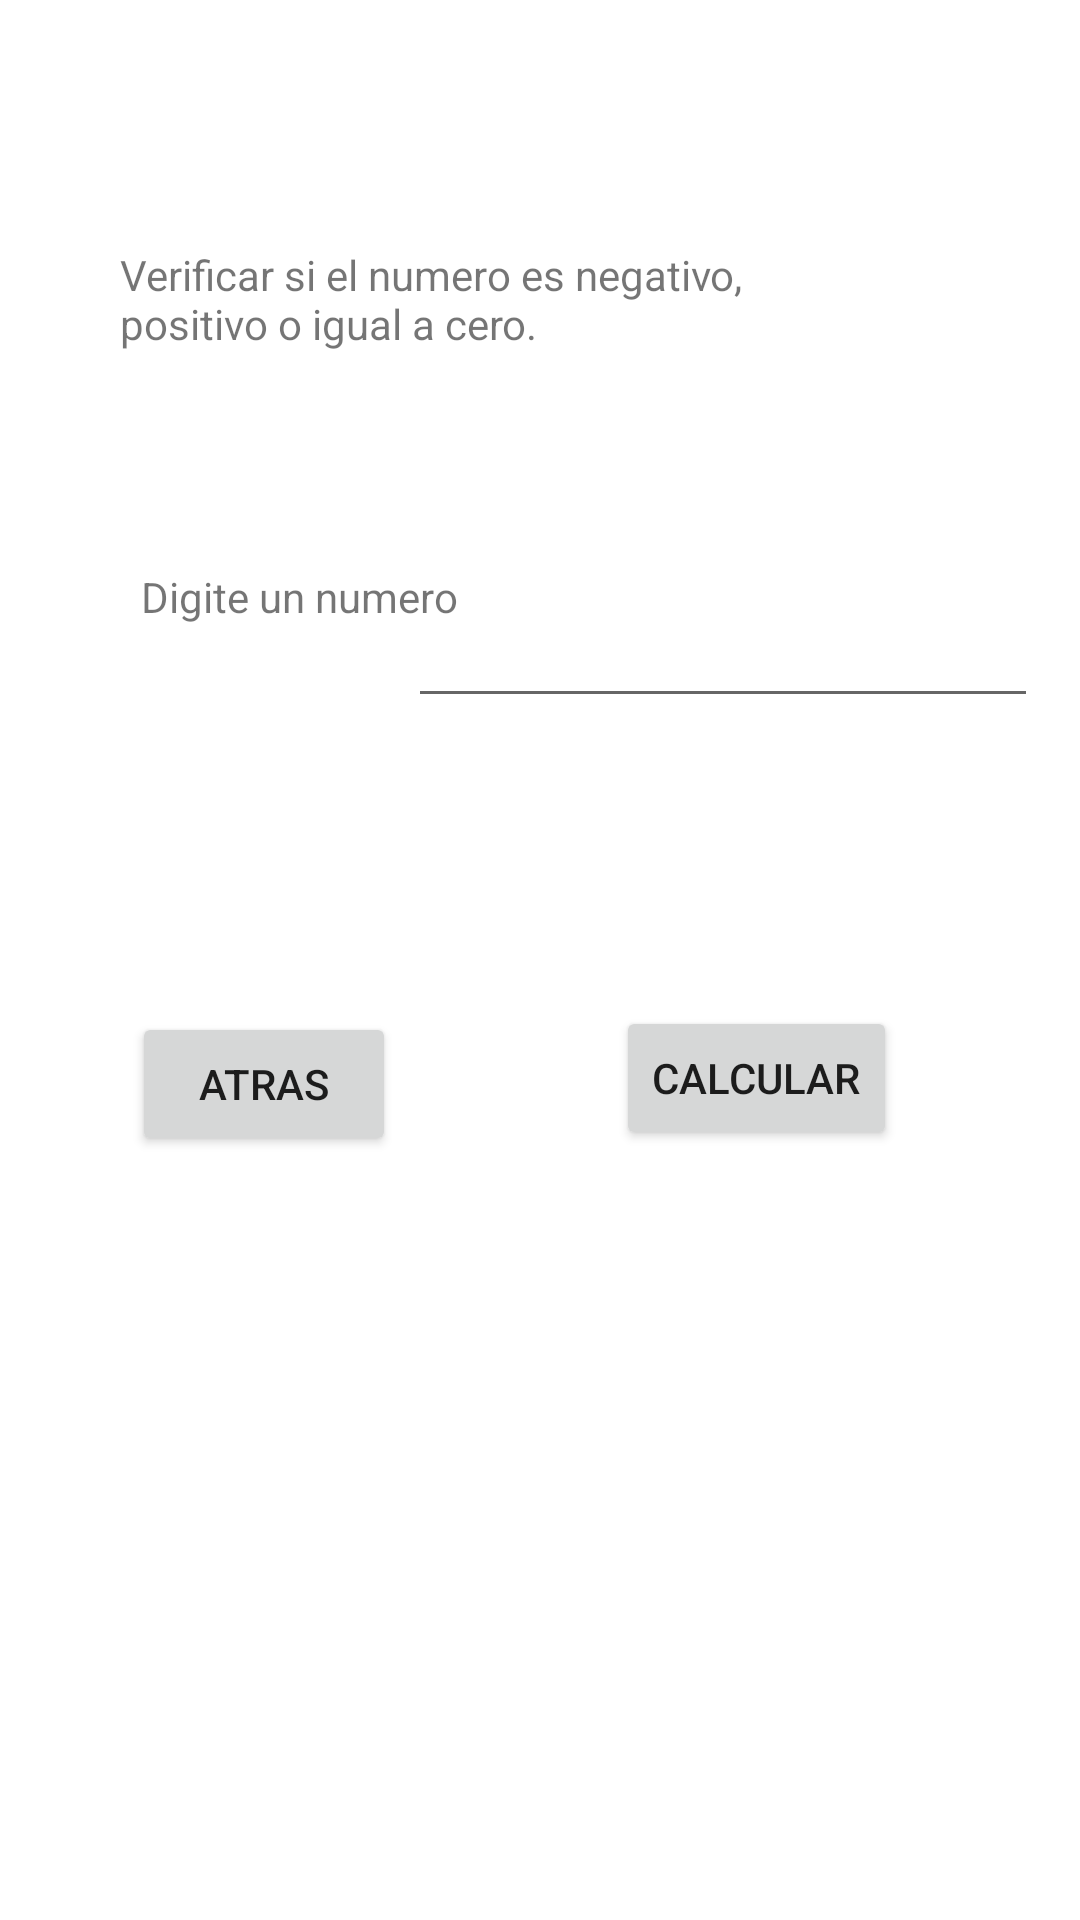

The Android layout XML behind this screen, and the referenced resources:
<!-- AndroidManifest.xml: application theme Theme.CamMovil1 -->
<!-- res/layout/activity_punto4.xml -->
<?xml version="1.0" encoding="utf-8"?>
<androidx.constraintlayout.widget.ConstraintLayout xmlns:android="http://schemas.android.com/apk/res/android"
    xmlns:app="http://schemas.android.com/apk/res-auto"
    xmlns:tools="http://schemas.android.com/tools"
    android:layout_width="match_parent"
    android:layout_height="match_parent"
    tools:context=".Punto4">

    <TextView
        android:id="@+id/textView20"
        android:layout_width="215dp"
        android:layout_height="58dp"
        android:layout_marginStart="40dp"
        android:layout_marginTop="82dp"
        android:text="Verificar si el numero es negativo, positivo o igual a cero."
        app:layout_constraintStart_toStartOf="parent"
        app:layout_constraintTop_toTopOf="parent" />

    <TextView
        android:id="@+id/textView21"
        android:layout_width="wrap_content"
        android:layout_height="wrap_content"
        android:layout_marginStart="47dp"
        android:layout_marginBottom="31dp"
        android:text="Digite un numero"
        app:layout_constraintBottom_toBottomOf="@+id/NumeroPunto4"
        app:layout_constraintStart_toStartOf="parent" />

    <Button
        android:id="@+id/button"
        android:layout_width="wrap_content"
        android:layout_height="wrap_content"
        android:layout_marginTop="34dp"
        android:layout_marginEnd="61dp"
        android:onClick="verificar"
        android:text="Calcular"
        app:layout_constraintEnd_toEndOf="parent"
        app:layout_constraintTop_toBottomOf="@+id/ResultadoPt4" />

    <TextView
        android:id="@+id/ResultadoPt4"
        android:layout_width="wrap_content"
        android:layout_height="wrap_content"
        android:layout_marginStart="19dp"
        android:layout_marginTop="43dp"
        app:layout_constraintStart_toStartOf="@+id/NumeroPunto4"
        app:layout_constraintTop_toBottomOf="@+id/NumeroPunto4" />

    <EditText
        android:id="@+id/NumeroPunto4"
        android:layout_width="wrap_content"
        android:layout_height="wrap_content"
        android:layout_marginTop="58dp"
        android:layout_marginEnd="14dp"
        android:ems="10"
        android:inputType="numberSigned"
        app:layout_constraintEnd_toEndOf="parent"
        app:layout_constraintTop_toBottomOf="@+id/textView20" />

    <Button
        android:id="@+id/atras4"
        android:layout_width="wrap_content"
        android:layout_height="wrap_content"
        android:layout_marginStart="44dp"
        android:layout_marginTop="36dp"
        android:onClick="atras"
        android:text="Atras"
        app:layout_constraintStart_toStartOf="parent"
        app:layout_constraintTop_toBottomOf="@+id/ResultadoPt4" />
</androidx.constraintlayout.widget.ConstraintLayout>
<!-- resources referenced by this layout -->
<resources>
  <style name="Theme.CamMovil1" parent="Theme.MaterialComponents.DayNight.DarkActionBar">
          
          <item name="colorPrimary">@color/purple_500</item>
          <item name="colorPrimaryVariant">@color/purple_700</item>
          <item name="colorOnPrimary">@color/white</item>
          
          <item name="colorSecondary">@color/teal_200</item>
          <item name="colorSecondaryVariant">@color/teal_700</item>
          <item name="colorOnSecondary">@color/black</item>
          
          <item name="android:statusBarColor" tools:targetApi="l">?attr/colorPrimaryVariant</item>
          
      </style>
  <!-- not gathered from this repository: default colours our renderer supplied (Android Studio template values) -->
  <color name="purple_500">#FF6200EE</color>
  <color name="purple_700">#FF3700B3</color>
  <color name="teal_200">#FF03DAC5</color>
  <color name="teal_700">#FF018786</color>
  <color name="black">#FF000000</color>
  <color name="white">#FFFFFFFF</color>
</resources>
